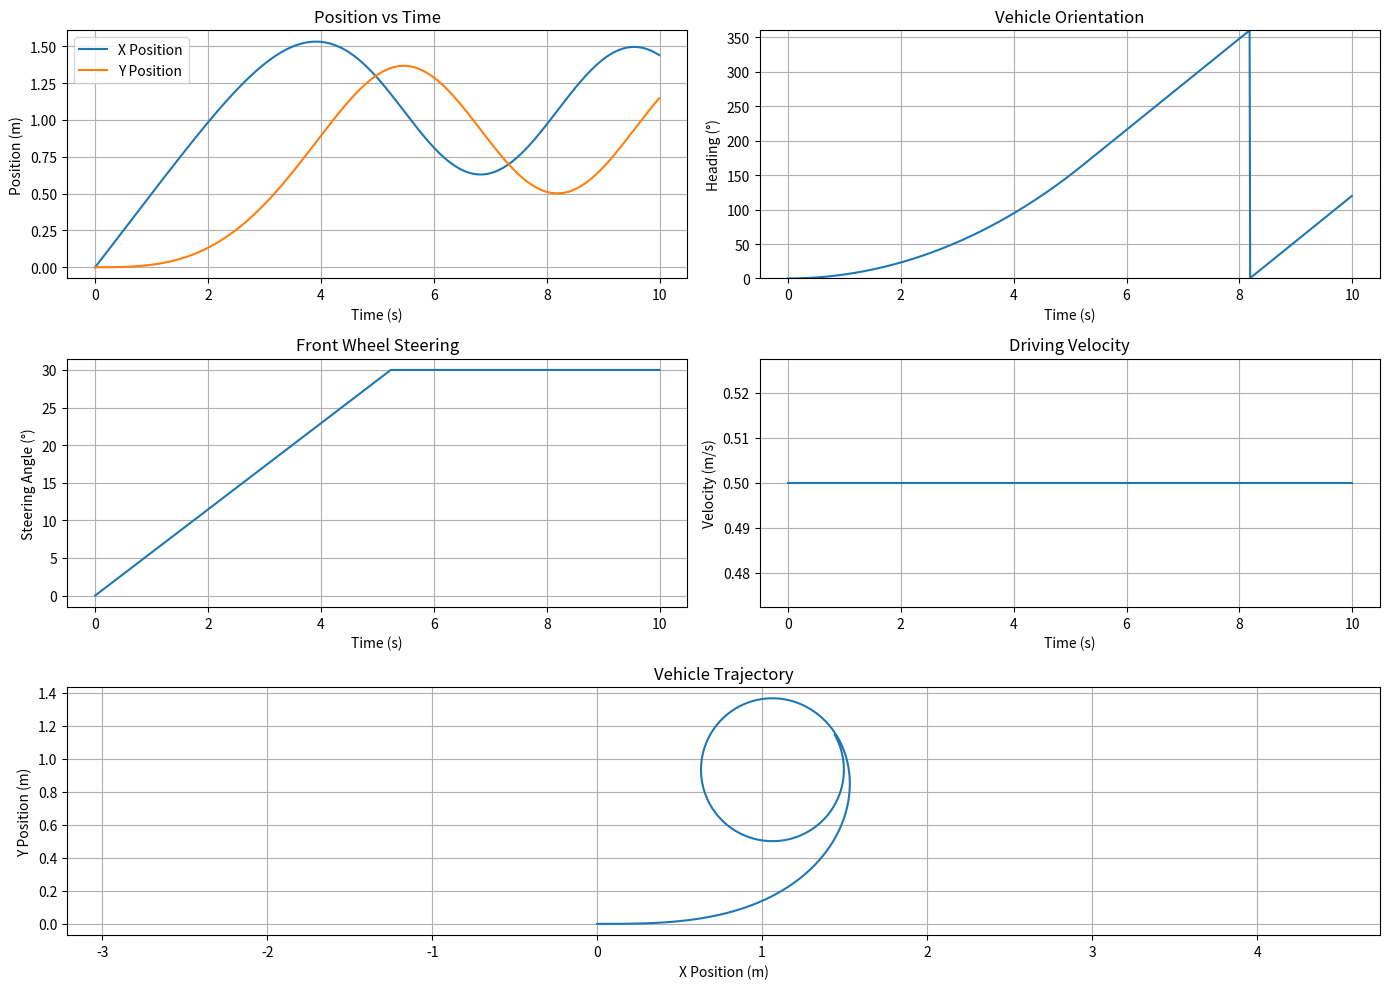

The script that saved this image:
import numpy as np
import matplotlib.pyplot as plt

# Robot parameters
L = 0.25  # Wheelbase [m]
MAX_STEER = np.radians(30)  # Maximum steering angle (30 degrees)

# Simulation parameters
dt = 0.01  # Time step [s]
total_time = 10.0  # Simulation duration [s]
steps = int(total_time / dt)

# Initial conditions
x = np.zeros(steps)
y = np.zeros(steps)
theta = np.zeros(steps)  # Heading angle [rad]
phi = np.zeros(steps)    # Steering angle [rad]

# Inputs (2 scenarios - uncomment desired one)
# Scenario 1: Straight line
# v = np.full(steps, 0.5)  # Constant velocity [m/s]
# steering_rate = np.zeros(steps)

# Scenario 2: Constant steering
v = np.full(steps, 0.5)  # Constant velocity [m/s]
steering_rate = np.full(steps, 0.1)  # Steering rate [rad/s]

# Simulation loop with angle wrapping
for i in range(1, steps):
    # Apply steering constraints
    phi[i] = np.clip(phi[i-1] + steering_rate[i] * dt, -MAX_STEER, MAX_STEER)
    
    # Calculate derivatives
    x_dot = v[i] * np.cos(theta[i-1])
    y_dot = v[i] * np.sin(theta[i-1])
    theta_dot = (v[i] / L) * np.tan(phi[i])
    
    # Update states
    x[i] = x[i-1] + x_dot * dt
    y[i] = y[i-1] + y_dot * dt
    theta[i] = (theta[i-1] + theta_dot * dt) % (2 * np.pi)  # Wrap to 0-2π

# Plotting
plt.figure(figsize=(14, 10))

# Position plots
plt.subplot(3, 2, 1)
plt.plot(np.arange(steps)*dt, x, label='X Position')
plt.plot(np.arange(steps)*dt, y, label='Y Position')
plt.xlabel('Time (s)')
plt.ylabel('Position (m)')
plt.title('Position vs Time')
plt.legend()
plt.grid(True)

# Heading angle
plt.subplot(3, 2, 2)
plt.plot(np.arange(steps)*dt, np.degrees(theta) % 360)
plt.xlabel('Time (s)')
plt.ylabel('Heading (°)')
plt.title('Vehicle Orientation')
plt.ylim(0, 360)
plt.grid(True)

# Steering angle
plt.subplot(3, 2, 3)
plt.plot(np.arange(steps)*dt, np.degrees(phi))
plt.xlabel('Time (s)')
plt.ylabel('Steering Angle (°)')
plt.title('Front Wheel Steering')
plt.grid(True)

# Velocity input
plt.subplot(3, 2, 4)
plt.plot(np.arange(steps)*dt, v)
plt.xlabel('Time (s)')
plt.ylabel('Velocity (m/s)')
plt.title('Driving Velocity')
plt.grid(True)

# Trajectory plot
plt.subplot(3, 1, 3)
plt.plot(x, y)
plt.xlabel('X Position (m)')
plt.ylabel('Y Position (m)')
plt.title('Vehicle Trajectory')
plt.axis('equal')
plt.grid(True)

plt.tight_layout()
plt.show()